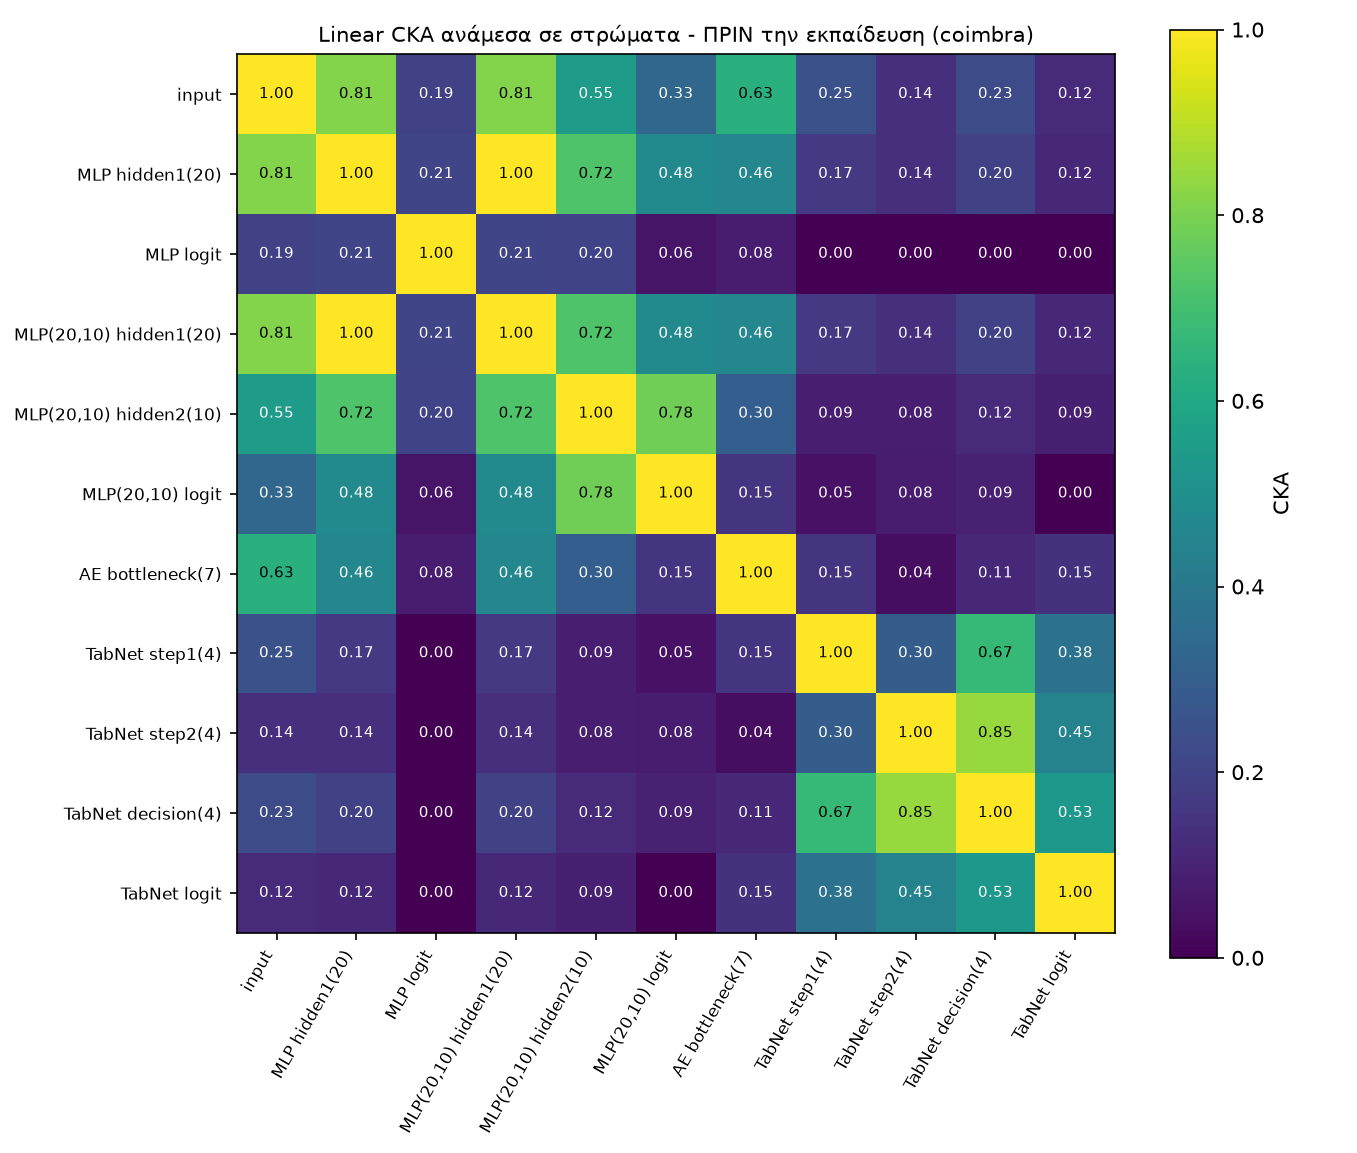

Values plotted in this chart, from the file beside it:
, input, MLP hidden1(20), MLP logit, MLP(20,10) hidden1(20), MLP(20,10) hidden2(10), MLP(20,10) logit, AE bottleneck(7), TabNet step1(4), TabNet step2(4), TabNet decision(4), TabNet logit
input, 1.0, 0.8135, 0.1937, 0.8135, 0.5501, 0.3306, 0.634, 0.2473, 0.1363, 0.23, 0.124
MLP hidden1(20), 0.8135, 1.0, 0.2073, 1, 0.7249, 0.4791, 0.4617, 0.1659, 0.1354, 0.1955, 0.1157
MLP logit, 0.1937, 0.2073, 1.0, 0.2073, 0.1998, 0.05739, 0.07951, 0.0002575, 0.00323, 0.002592, 0.001956
MLP(20,10) hidden1(20), 0.8135, 1, 0.2073, 1.0, 0.7249, 0.4791, 0.4617, 0.1659, 0.1354, 0.1955, 0.1157
MLP(20,10) hidden2(10), 0.5501, 0.7249, 0.1998, 0.7249, 1.0, 0.7813, 0.3006, 0.08535, 0.08339, 0.1208, 0.08798
MLP(20,10) logit, 0.3306, 0.4791, 0.05739, 0.4791, 0.7813, 1.0, 0.1533, 0.05051, 0.07759, 0.0907, 0.002377
AE bottleneck(7), 0.634, 0.4617, 0.07951, 0.4617, 0.3006, 0.1533, 1.0, 0.1544, 0.03658, 0.1106, 0.1471
TabNet step1(4), 0.2473, 0.1659, 0.0002575, 0.1659, 0.08535, 0.05051, 0.1544, 1.0, 0.296, 0.6696, 0.3772
TabNet step2(4), 0.1363, 0.1354, 0.00323, 0.1354, 0.08339, 0.07759, 0.03658, 0.296, 1.0, 0.8466, 0.4472
TabNet decision(4), 0.23, 0.1955, 0.002592, 0.1955, 0.1208, 0.0907, 0.1106, 0.6696, 0.8466, 1.0, 0.5344
TabNet logit, 0.124, 0.1157, 0.001956, 0.1157, 0.08798, 0.002377, 0.1471, 0.3772, 0.4472, 0.5344, 1.0
